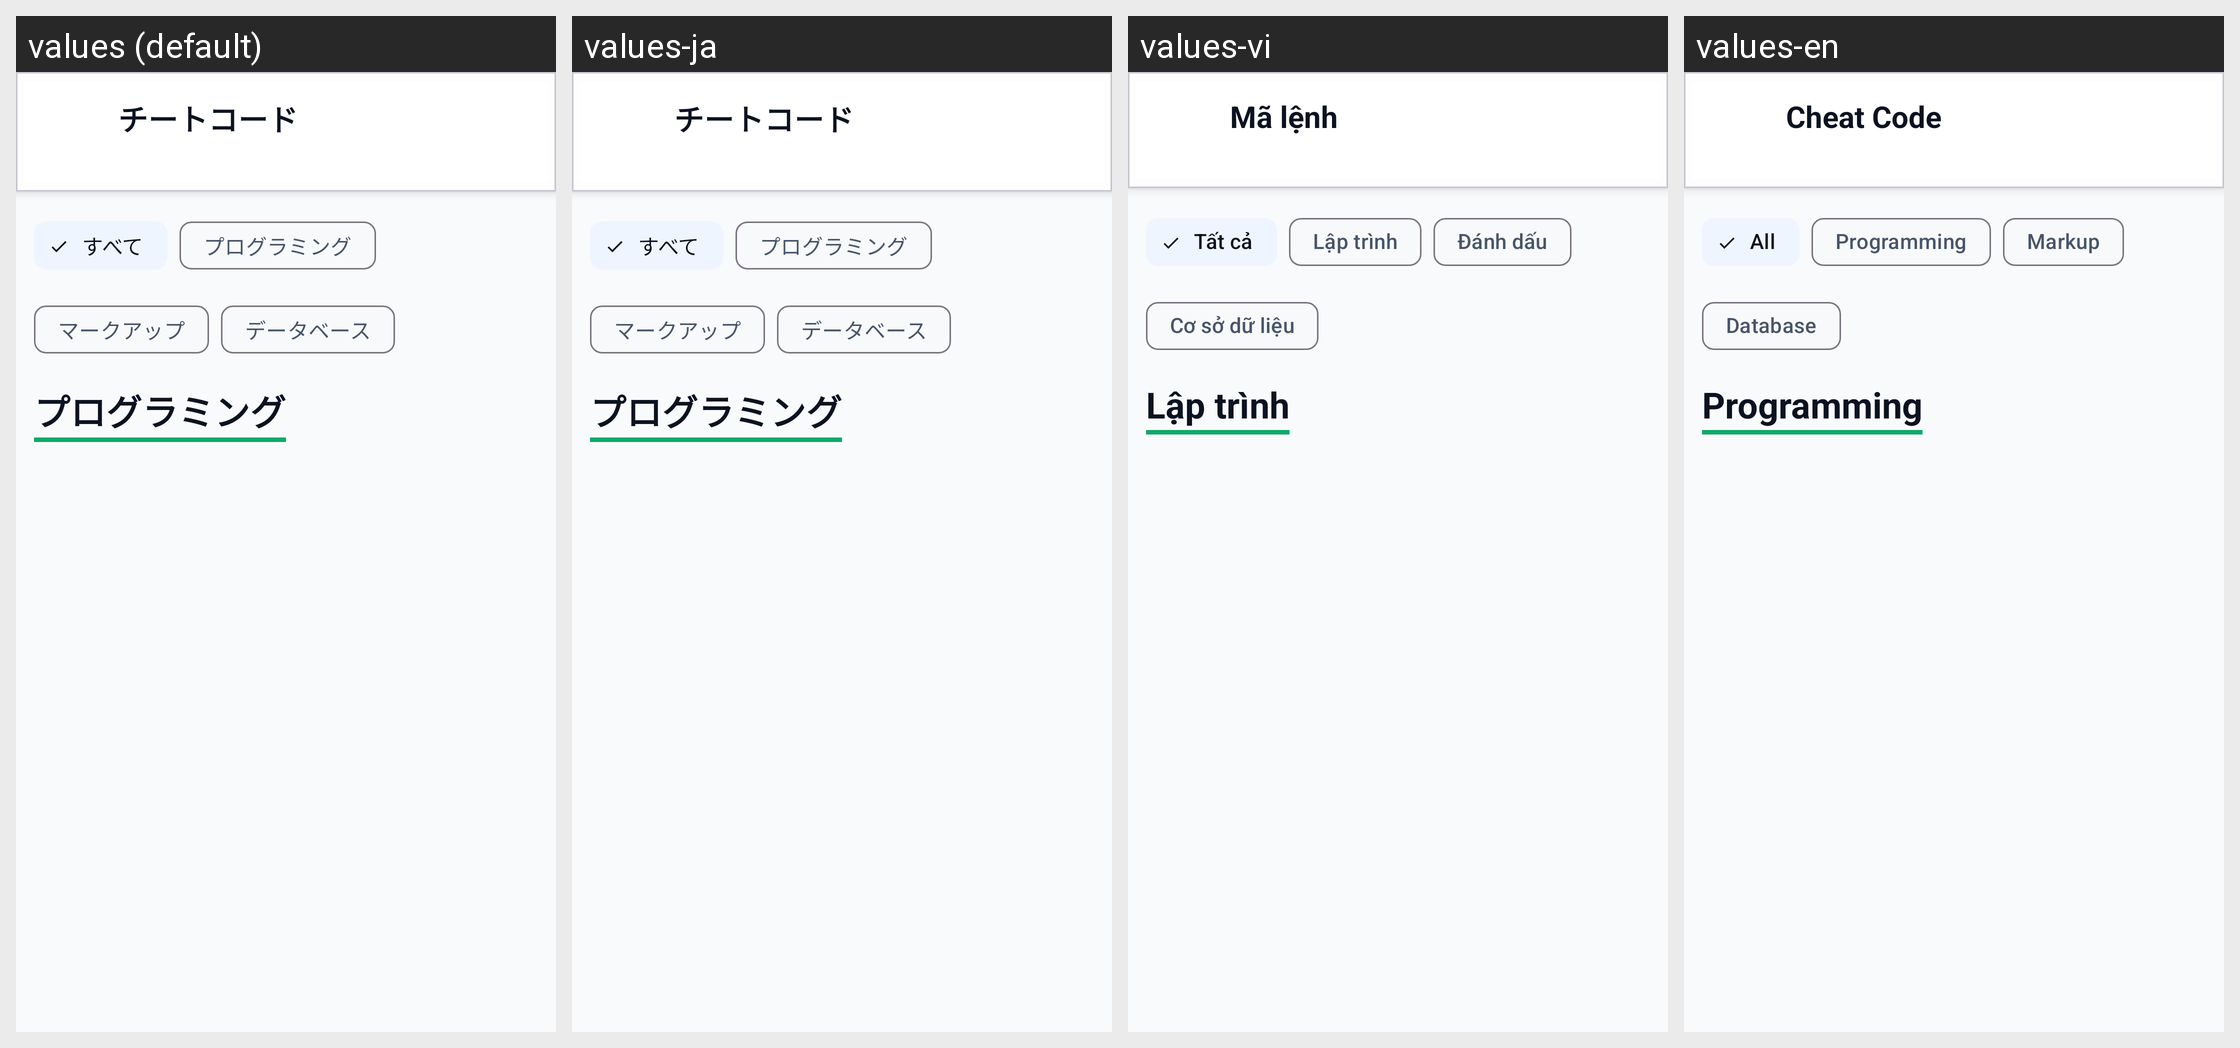

For this localized Android screen grid, give each drawn string resource with its value in every locale shown.
Android screen res/layout/activity_cheat_code.xml rendered under 4 locales, left to right: values (default), values-ja, values-vi, values-en. Device: Nexus 5 (rendered at 1080×1920; each locale shown at half size, 540×960, under a caption strip naming it); theme Theme.TodoApp.
Strings drawn on this screen, with the default value and each locale's value (text and hints the layout hard-codes, and strings that could not be matched under every locale, appear in the picture but are not listed):

cheat_code_title
  values: チートコード
  values-ja: チートコード  [not translated; the default value is used]
  values-vi: Mã lệnh
  values-en: Cheat Code

all
  values: すべて
  values-ja: すべて  [not translated; the default value is used]
  values-vi: Tất cả
  values-en: All

programming
  values: プログラミング
  values-ja: プログラミング  [not translated; the default value is used]
  values-vi: Lập trình
  values-en: Programming

markup
  values: マークアップ
  values-ja: マークアップ  [not translated; the default value is used]
  values-vi: Đánh dấu
  values-en: Markup

database
  values: データベース
  values-ja: データベース  [not translated; the default value is used]
  values-vi: Cơ sở dữ liệu
  values-en: Database
